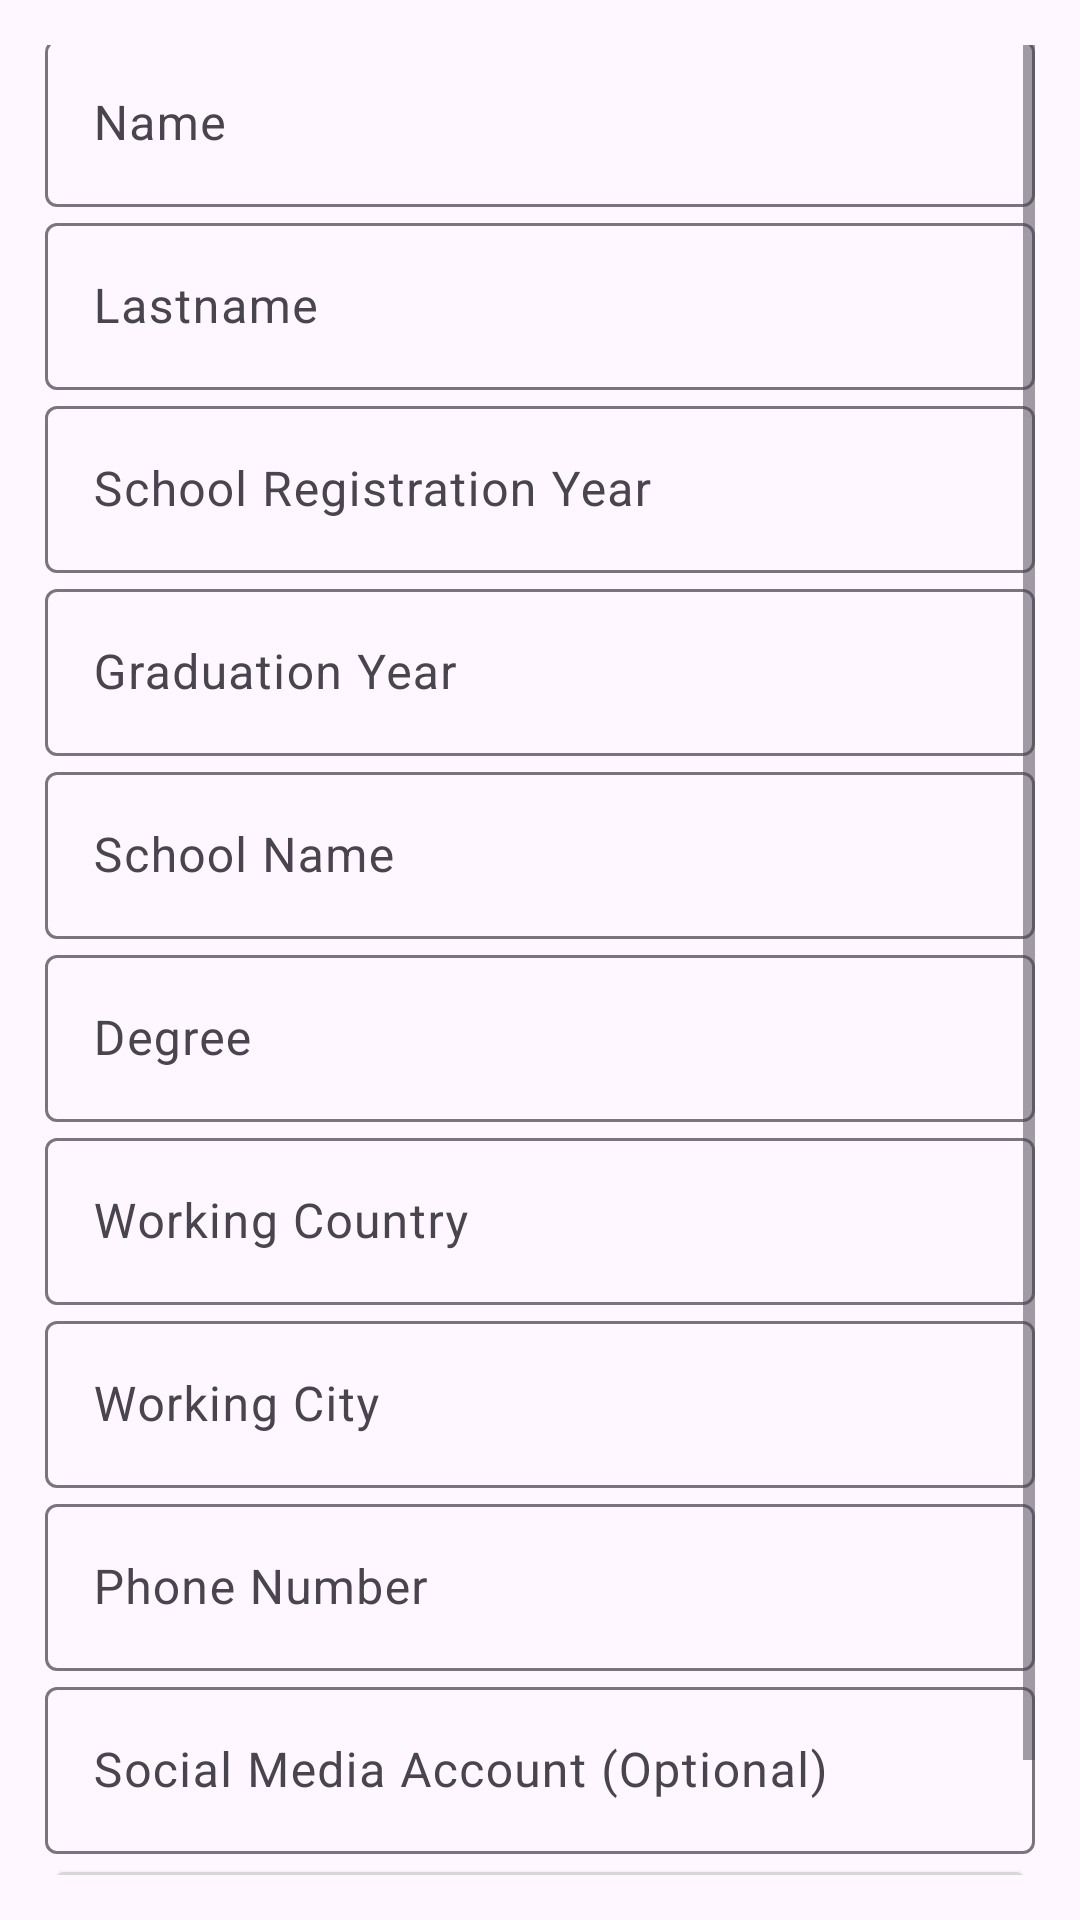

The Android layout XML behind this screen, and the referenced resources:
<!-- AndroidManifest.xml: application theme Theme.Material3.Light -->
<!-- res/layout/activity_create_profile.xml -->
<?xml version="1.0" encoding="utf-8"?>
<LinearLayout xmlns:android="http://schemas.android.com/apk/res/android"
    xmlns:app="http://schemas.android.com/apk/res-auto"
    xmlns:tools="http://schemas.android.com/tools"
    android:layout_width="match_parent"
    android:layout_height="match_parent"
    android:orientation="vertical"
    android:gravity="center"
    android:padding="15dp"
    tools:context=".CreateProfileActivity">

    <ScrollView
        android:layout_width="match_parent"
        android:layout_height="match_parent"
        android:layout_gravity="center">

        <LinearLayout
            android:id="@+id/linear_layout"
            android:layout_width="match_parent"
            android:layout_height="match_parent"
            android:layout_gravity="center"
            android:orientation="vertical">

            <TextView
                android:id="@+id/user_details"
                android:layout_width="match_parent"
                android:layout_height="wrap_content"
                android:text="@string/create_profile"
                android:textSize="25sp"
                android:textStyle="bold" />

            <com.google.android.material.textfield.TextInputLayout
                android:layout_width="match_parent"
                android:layout_height="wrap_content">

                <com.google.android.material.textfield.TextInputEditText
                    android:id="@+id/name"
                    android:layout_width="match_parent"
                    android:layout_height="match_parent"
                    android:hint="@string/name" />
            </com.google.android.material.textfield.TextInputLayout>

            <com.google.android.material.textfield.TextInputLayout
                android:layout_width="match_parent"
                android:layout_height="wrap_content">

                <com.google.android.material.textfield.TextInputEditText
                    android:id="@+id/lastname"
                    android:layout_width="match_parent"
                    android:layout_height="match_parent"
                    android:hint="@string/lastname" />
            </com.google.android.material.textfield.TextInputLayout>

            <com.google.android.material.textfield.TextInputLayout
                android:layout_width="match_parent"
                android:layout_height="wrap_content">

                <com.google.android.material.textfield.TextInputEditText
                    android:id="@+id/school_registration_year"
                    android:layout_width="match_parent"
                    android:layout_height="wrap_content"
                    android:hint="@string/school_registration_year" />
            </com.google.android.material.textfield.TextInputLayout>

            <com.google.android.material.textfield.TextInputLayout
                android:layout_width="match_parent"
                android:layout_height="wrap_content">

                <com.google.android.material.textfield.TextInputEditText
                    android:id="@+id/graduation_year"
                    android:layout_width="match_parent"
                    android:layout_height="wrap_content"
                    android:hint="@string/graduation_year" />
            </com.google.android.material.textfield.TextInputLayout>

            <com.google.android.material.textfield.TextInputLayout
                android:layout_width="match_parent"
                android:layout_height="wrap_content">

                <com.google.android.material.textfield.TextInputEditText
                    android:id="@+id/schoolname"
                    android:layout_width="match_parent"
                    android:layout_height="wrap_content"
                    android:hint="@string/school_name" />
            </com.google.android.material.textfield.TextInputLayout>

            <com.google.android.material.textfield.TextInputLayout
                android:layout_width="match_parent"
                android:layout_height="wrap_content">

                <com.google.android.material.textfield.TextInputEditText
                    android:id="@+id/degree"
                    android:layout_width="match_parent"
                    android:layout_height="wrap_content"
                    android:hint="@string/degree" />
            </com.google.android.material.textfield.TextInputLayout>

            <com.google.android.material.textfield.TextInputLayout
                android:layout_width="match_parent"
                android:layout_height="wrap_content">

                <com.google.android.material.textfield.TextInputEditText
                    android:id="@+id/working_country"
                    android:layout_width="match_parent"
                    android:layout_height="wrap_content"
                    android:hint="@string/working_country" />
            </com.google.android.material.textfield.TextInputLayout>

            <com.google.android.material.textfield.TextInputLayout
                android:layout_width="match_parent"
                android:layout_height="wrap_content">

                <com.google.android.material.textfield.TextInputEditText
                    android:id="@+id/working_city"
                    android:layout_width="match_parent"
                    android:layout_height="wrap_content"
                    android:hint="@string/working_city" />
            </com.google.android.material.textfield.TextInputLayout>

            <com.google.android.material.textfield.TextInputLayout
                android:layout_width="match_parent"
                android:layout_height="wrap_content">

                <com.google.android.material.textfield.TextInputEditText
                    android:id="@+id/phone_number"
                    android:layout_width="match_parent"
                    android:layout_height="wrap_content"
                    android:hint="@string/phone_number" />
            </com.google.android.material.textfield.TextInputLayout>

            <com.google.android.material.textfield.TextInputLayout
                android:layout_width="match_parent"
                android:layout_height="wrap_content">

                <com.google.android.material.textfield.TextInputEditText
                    android:id="@+id/social_media_account"
                    android:layout_width="match_parent"
                    android:layout_height="wrap_content"
                    android:hint="@string/social_media_account" />
            </com.google.android.material.textfield.TextInputLayout>

            <Button
                android:id="@+id/btn_create_profile"
                android:layout_width="match_parent"
                android:layout_height="wrap_content"
                android:text="@string/create_profile" />

        </LinearLayout>
    </ScrollView>


</LinearLayout>
<!-- resources referenced by this layout -->
<resources>
  <string name="create_profile">Create Profile</string>
  <string name="degree">Degree</string>
  <string name="graduation_year">Graduation Year</string>
  <string name="lastname">Lastname</string>
  <string name="name">Name</string>
  <string name="phone_number">Phone Number</string>
  <string name="school_name">School Name</string>
  <string name="school_registration_year">School Registration Year</string>
  <string name="social_media_account">Social Media Account (Optional)</string>
  <string name="working_city">Working City</string>
  <string name="working_country">Working Country</string>
</resources>
